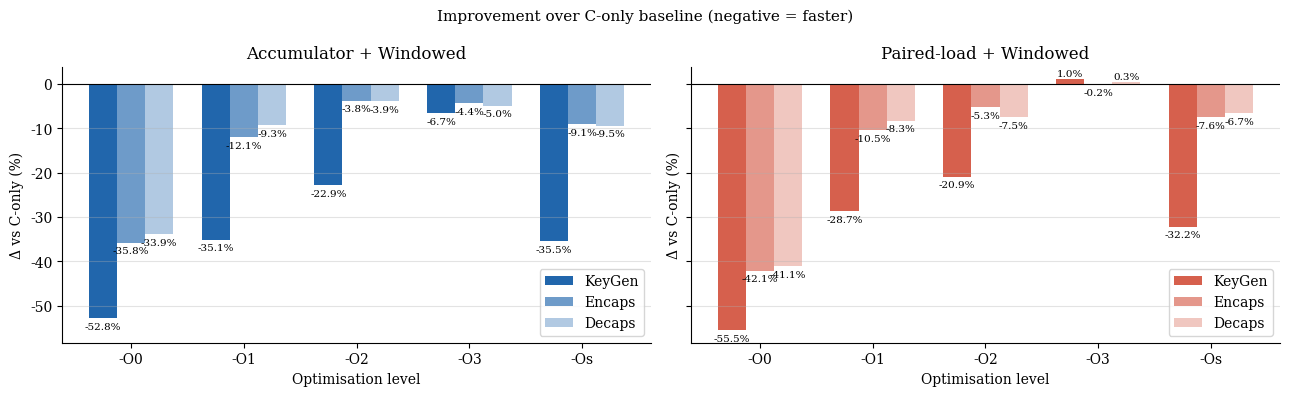

Here is the Python script that generated this plot:
"""
fig6_10_both_combinations_percent.py
======================================
Figure 6.10: Percentage improvement of both assembly combinations over SW-only,
shown in two side-by-side panels: Accumulator+Windowed (left) and
Paired-load+Windowed (right), across five optimisation levels.

DATA SOURCE: tot_fara_noise.txt  (combined v1+v3 and v2+v3 session)

OUTPUT:
  fig6_10_both_combinations_percent.pdf
  fig6_10_both_combinations_percent.png
"""

import matplotlib
matplotlib.use('Agg')
import matplotlib.pyplot as plt
import numpy as np

# ── Data (computed from tot_fara_noise.txt) ───────────────────────────────────
LEVELS = ['-O0', '-O1', '-O2', '-O3', '-Os']

# v1+v3 vs SW
v1v3_kg = [-52.8, -35.1, -22.9,  -6.7, -35.5]
v1v3_en = [-35.8, -12.1,  -3.8,  -4.4,  -9.1]
v1v3_de = [-33.9,  -9.3,  -3.9,  -5.0,  -9.5]

# v2+v3 vs SW
v2v3_kg = [-55.5, -28.7, -20.9,  +1.0, -32.2]
v2v3_en = [-42.1, -10.5,  -5.3,  -0.2,  -7.6]
v2v3_de = [-41.1,  -8.3,  -7.5,  +0.3,  -6.7]

# ── Plot ─────────────────────────────────────────────────────────────────────
plt.rcParams.update({
    'font.family': 'serif', 'font.size': 10,
    'axes.spines.top': False, 'axes.spines.right': False,
    'axes.grid': True, 'axes.grid.axis': 'y', 'grid.alpha': 0.35,
})

x = np.arange(len(LEVELS))
w = 0.25

fig, axes = plt.subplots(1, 2, figsize=(13, 4), sharey=True)

for ax, (d_kg, d_en, d_de), combo_label, colour in [
    (axes[0], (v1v3_kg, v1v3_en, v1v3_de), 'Accumulator + Windowed', '#2166AC'),
    (axes[1], (v2v3_kg, v2v3_en, v2v3_de), 'Paired-load + Windowed', '#D6604D'),
]:
    ax.bar(x - w, d_kg, w, color=colour, label='KeyGen', alpha=1.00)
    ax.bar(x,     d_en, w, color=colour, label='Encaps',  alpha=0.65)
    ax.bar(x + w, d_de, w, color=colour, label='Decaps',  alpha=0.35)

    for i, (kg, en, de) in enumerate(zip(d_kg, d_en, d_de)):
        for val, offset in [(kg, -w), (en, 0), (de, w)]:
            ypos = val - 0.8 if val < 0 else val + 0.3
            va = 'top' if val < 0 else 'bottom'
            ax.text(i + offset, ypos, f'{val:.1f}%', ha='center', va=va, fontsize=7.5)

    ax.axhline(0, color='black', linewidth=0.8)
    ax.set_xticks(x)
    ax.set_xticklabels(LEVELS)
    ax.set_xlabel('Optimisation level')
    ax.set_ylabel('Δ vs C-only (%)')
    ax.set_title(combo_label)
    ax.legend()

fig.suptitle('Improvement over C-only baseline (negative = faster)', fontsize=11)
fig.tight_layout()
fig.savefig('fig6_10_both_combinations_percent.pdf', bbox_inches='tight')
fig.savefig('fig6_10_both_combinations_percent.png', dpi=150, bbox_inches='tight')
print("Saved fig6_10_both_combinations_percent.pdf / .png")
